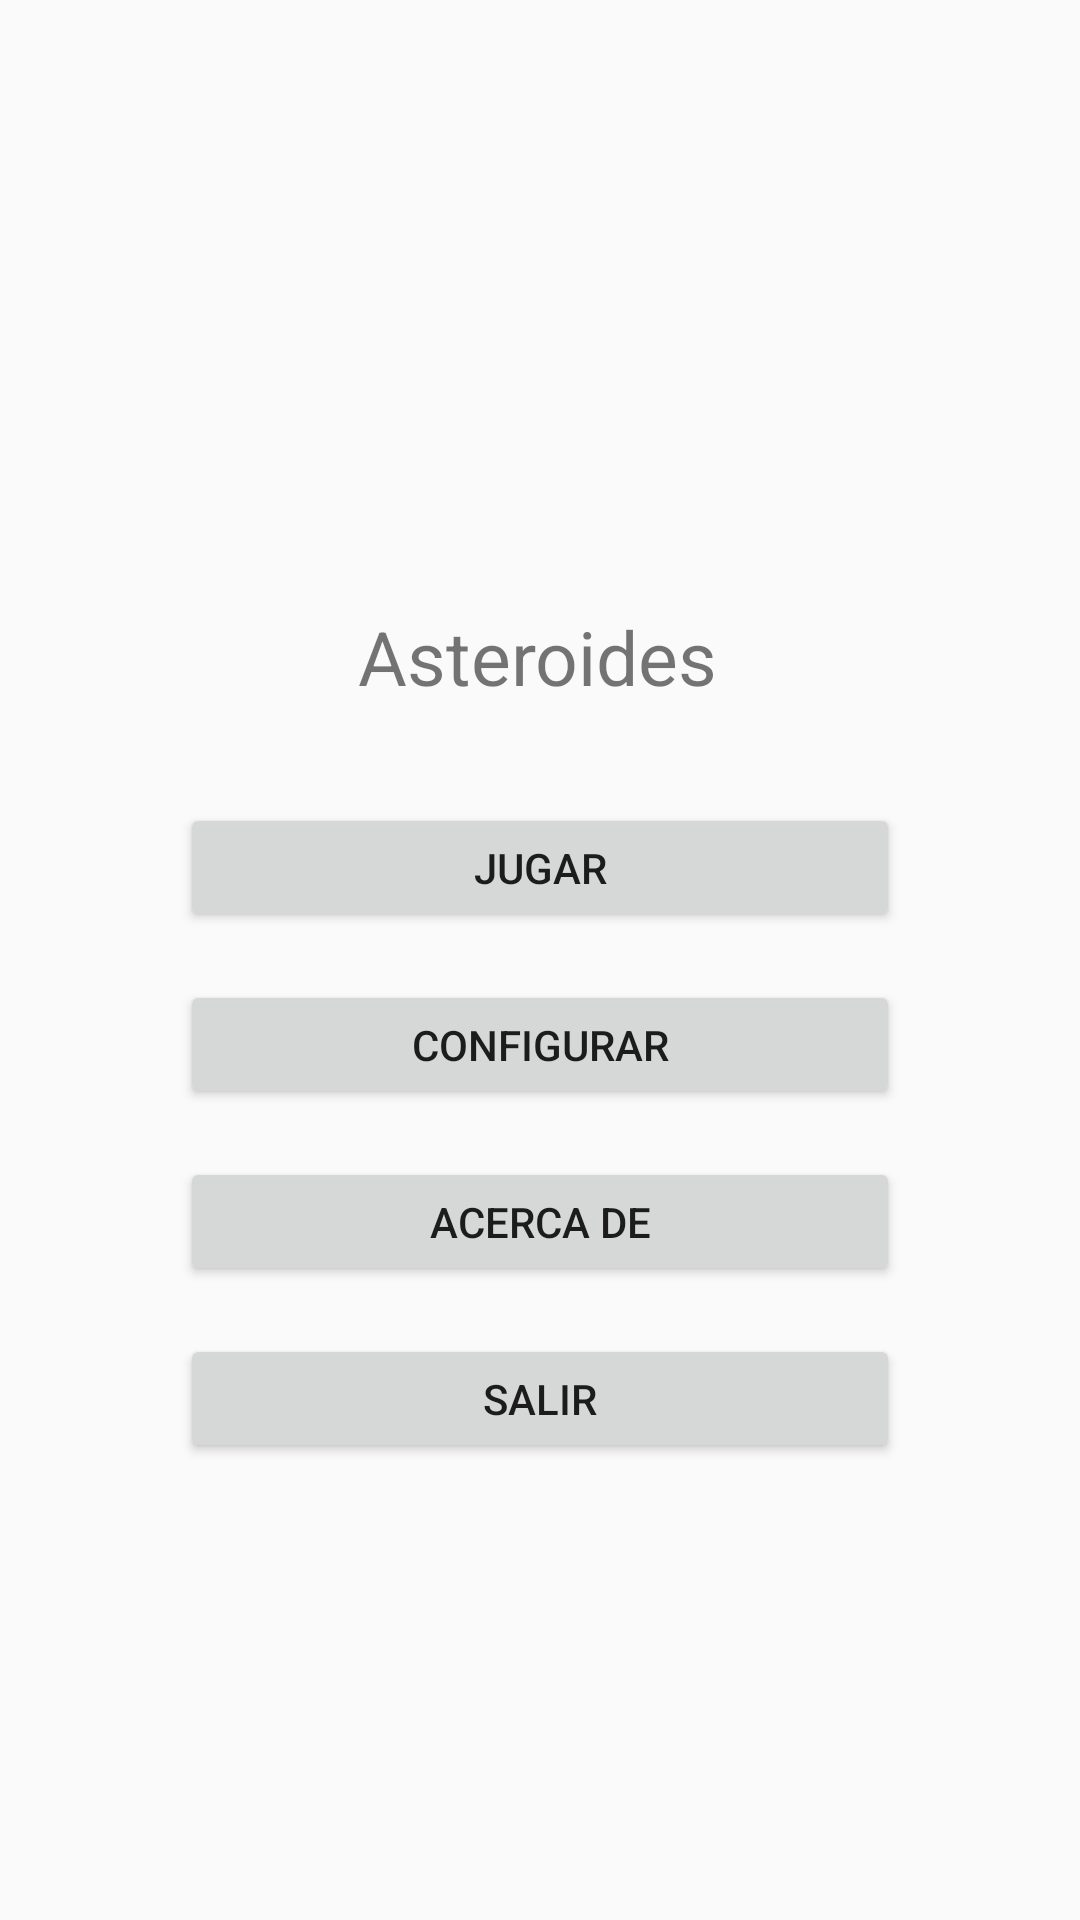

The Android layout XML behind this screen, and the referenced resources:
<!-- AndroidManifest.xml: application theme Theme.Asteroides -->
<!-- res/layout/constraint_layout.xml -->
<?xml version="1.0" encoding="utf-8"?>
<androidx.constraintlayout.widget.ConstraintLayout xmlns:android="http://schemas.android.com/apk/res/android"
    xmlns:app="http://schemas.android.com/apk/res-auto"
    xmlns:tools="http://schemas.android.com/tools"
    android:layout_width="match_parent"
    android:layout_height="match_parent">

    <androidx.constraintlayout.widget.Guideline
        android:id="@+id/guideline"
        android:layout_width="wrap_content"
        android:layout_height="wrap_content"
        android:orientation="horizontal"
        app:layout_constraintGuide_begin="170dp" />

    <androidx.constraintlayout.widget.Guideline
        android:id="@+id/guideline2"
        android:layout_width="wrap_content"
        android:layout_height="wrap_content"
        android:orientation="horizontal"
        app:layout_constraintGuide_end="170dp" />

    <androidx.constraintlayout.widget.Guideline
        android:id="@+id/guideline3"
        android:layout_width="wrap_content"
        android:layout_height="wrap_content"
        android:orientation="vertical"
        app:layout_constraintGuide_begin="60dp" />

    <androidx.constraintlayout.widget.Guideline
        android:id="@+id/guideline4"
        android:layout_width="wrap_content"
        android:layout_height="wrap_content"
        android:orientation="vertical"
        app:layout_constraintGuide_end="60dp" />

    <TextView
        android:id="@+id/textView"
        android:layout_width="wrap_content"
        android:layout_height="wrap_content"
        android:layout_marginTop="32dp"
        android:text="@string/tituloAplicacion"
        android:textSize="25sp"
        app:layout_constraintEnd_toStartOf="@+id/guideline4"
        app:layout_constraintHorizontal_bias="0.495"
        app:layout_constraintStart_toStartOf="@+id/guideline3"
        app:layout_constraintTop_toTopOf="@+id/guideline" />

    <Button
        android:id="@+id/button"
        android:layout_width="0dp"
        android:layout_height="43dp"
        android:layout_marginTop="32dp"
        android:text="@string/Arrancar"
        app:cornerRadius="5dp"
        app:layout_constraintEnd_toStartOf="@+id/guideline4"
        app:layout_constraintHorizontal_bias="0.492"
        app:layout_constraintStart_toStartOf="@+id/guideline3"
        app:layout_constraintTop_toBottomOf="@+id/textView" />

    <Button
        android:id="@+id/button2"
        android:layout_width="0dp"
        android:layout_height="43dp"
        android:layout_marginTop="16dp"
        android:text="@string/Configurar"
        app:cornerRadius="5dp"
        app:layout_constraintEnd_toStartOf="@+id/guideline4"
        app:layout_constraintHorizontal_bias="0.492"
        app:layout_constraintStart_toStartOf="@+id/guideline3"
        app:layout_constraintTop_toBottomOf="@+id/button" />

    <Button
        android:id="@+id/button3"
        android:layout_width="0dp"
        android:layout_height="43dp"
        android:layout_marginTop="16dp"
        android:text="@string/Acercade"
        app:cornerRadius="5dp"
        app:layout_constraintEnd_toStartOf="@+id/guideline4"
        app:layout_constraintHorizontal_bias="0.492"
        app:layout_constraintStart_toStartOf="@+id/guideline3"
        app:layout_constraintTop_toBottomOf="@+id/button2" />

    <Button
        android:id="@+id/button4"
        android:layout_width="0dp"
        android:layout_height="43dp"
        android:layout_marginTop="16dp"
        android:text="@string/Salir"
        app:cornerRadius="5dp"
        app:layout_constraintBottom_toTopOf="@+id/guideline2"
        app:layout_constraintEnd_toStartOf="@+id/guideline4"
        app:layout_constraintHorizontal_bias="0.492"
        app:layout_constraintStart_toStartOf="@+id/guideline3"
        app:layout_constraintTop_toBottomOf="@+id/button3"
        app:layout_constraintVertical_bias="0.0" />
</androidx.constraintlayout.widget.ConstraintLayout>
<!-- resources referenced by this layout -->
<resources>
  <string name="Acercade">Acerca de</string>
  <string name="Arrancar">Jugar</string>
  <string name="Configurar">Configurar</string>
  <string name="Salir">Salir</string>
  <string name="tituloAplicacion">Asteroides</string>
  <style name="Theme.Asteroides" parent="Theme.AppCompat.DayNight.DarkActionBar">
          <item name="colorOnPrimary">@android:color/white</item>
      </style>
</resources>
